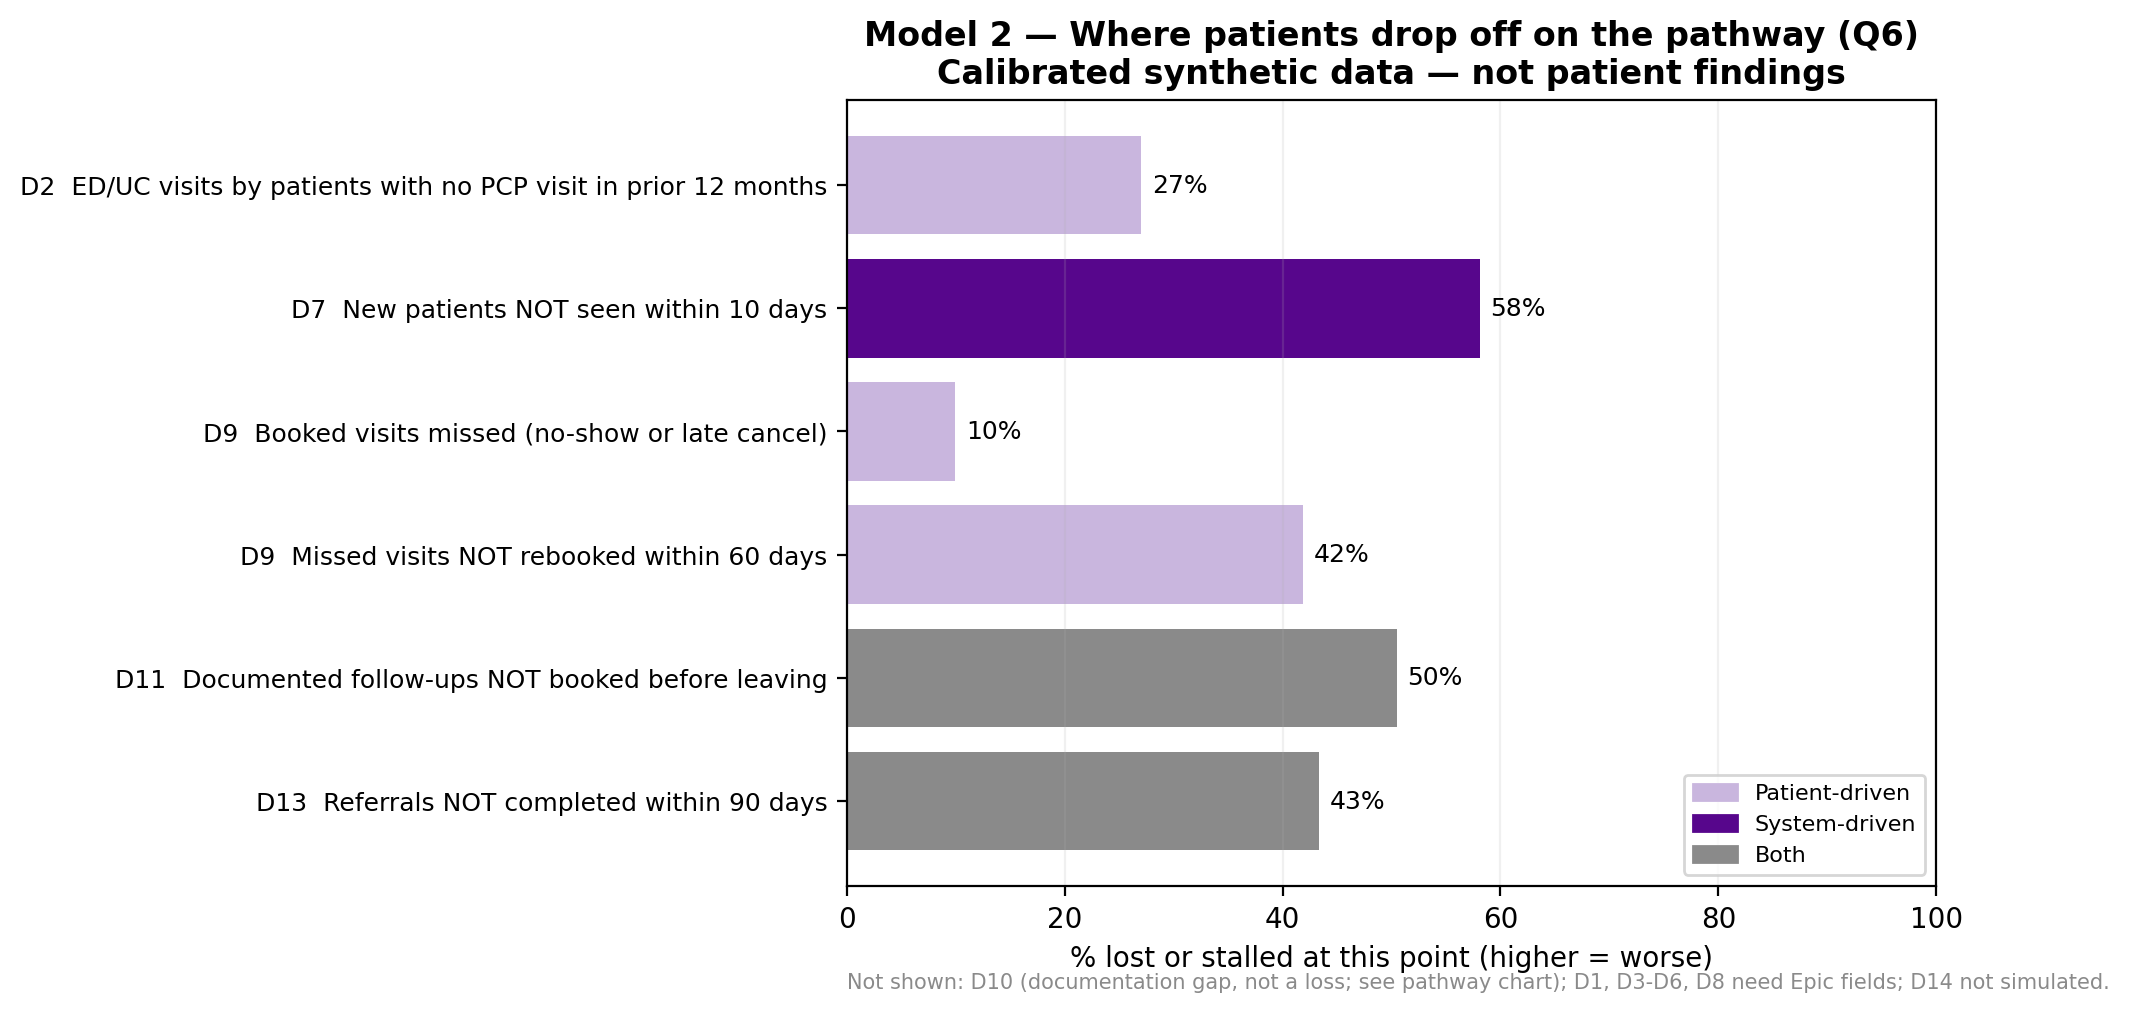

The file beside this chart, header and first rows:
drop_off, name, phase, metric, value, denominator_n, driver, note
D1, Waits it out, 1 Need arises, Days from preventive care due date to ne…, , 0, Patient, Not in synthetic data; needs Epic field
D2, Goes to urgent care or ED first, 1 Need arises, Share of ED/UC/inpatient visits with no …, 0.2704, 5400, Patient, 
D3, No MyChart or no PCP listed, 2 Getting in, MyChart status at booking, , 0, System, Not in synthetic data; needs Epic field
D4, Not bookable online, 2 Getting in, Share of slots open to online booking, , 0, System, Not in synthetic data; needs Epic field
D5, Cannot get through by phone, 2 Getting in, PAC hold time / abandoned calls, , 0, System, Not in Epic (phone system)
D6, PAC message takes days, 2 Getting in, Days from PAC message to practice action, , 0, System, Not in synthetic data; needs Epic field
D7, No slot in the needed window, 2 Getting in, Median days from booking to visit, 18.0, 24718, System, 
D7, No slot in the needed window, 2 Getting in, Share of new patients seen within 10 day…, 0.4192, 1510, System, Lisa's September figure: 43%
D8, Reminder not received, 3 Before visit, Share of visits with a reminder sent, , 0, System, Not in synthetic data; needs Epic field
D9, No-show or late cancel, 3 Before visit, No-show + late cancel rate, 0.09956, 26848, Patient, 
D9, No-show or late cancel, 3 Before visit, Share rebooked within 60 days after a mi…, 0.581, 2673, Patient, 
D10, Return interval not documented, 4 The visit, Share of completed visits with return in…, 0.4482, 24175, System, Documentation gap, not a patient loss: b…
D11, Follow-up not booked before leaving, 4 The visit, Share of documented follow-ups booked on…, 0.4952, 10835, Both, 
D12, Referral stalls, 5 After visit, Median days referral to completed specia…, 20.0, 2101, System, 
D12, Referral stalls, 5 After visit, Share of referrals needing prior auth, 0.2952, 3587, System, 
D13, Specialist visit missed or outside NYU, 5 After visit, Share of referrals not completed within …, 0.4333, 3367, Both, 
D14, No PCP follow-up after urgent care or ED, Downstream, Share with a PCP visit within 7 days aft…, 0.0186, 5322, Both, Synthetic data has no 'return after ED' …
D14, No PCP follow-up after urgent care or ED, Downstream, Share with a PCP visit within 14 days af…, 0.03664, 5322, Both, Synthetic data has no 'return after ED' …
D14, No PCP follow-up after urgent care or ED, Downstream, Share with a PCP visit within 30 days af…, 0.08286, 5322, Both, Synthetic data has no 'return after ED' …
